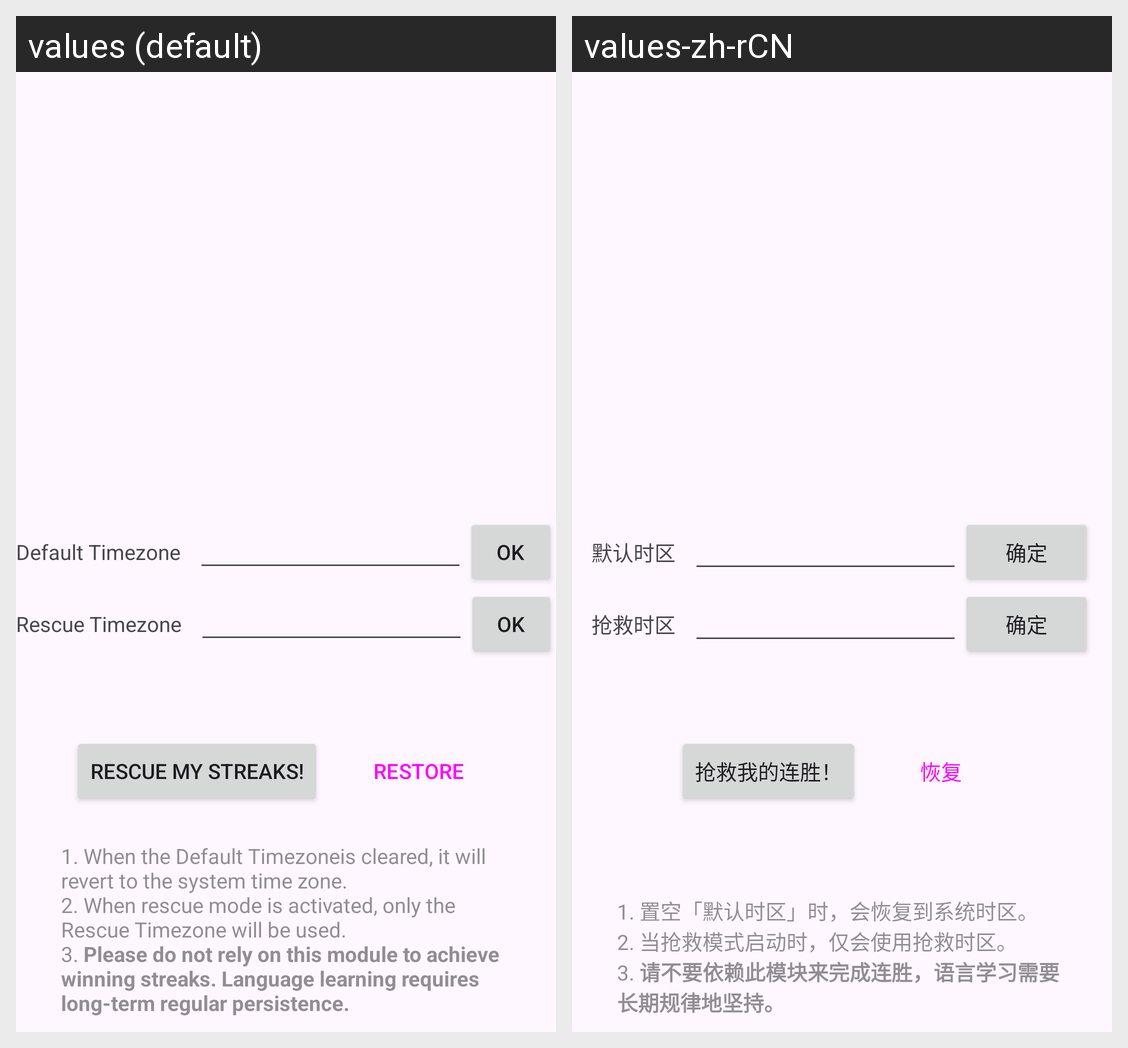

Strings drawn on this Android screen and how each of the app's shown locales translates them:
Android screen res/layout/activity_main.xml rendered under 2 locales, left to right: values (default), values-zh-rCN. Device: Nexus 5 (rendered at 1080×1920; each locale shown at half size, 540×960, under a caption strip naming it); theme Theme.DuolingoRegret.
Strings drawn on this screen, with the default value and each locale's value (text and hints the layout hard-codes, and strings that could not be matched under every locale, appear in the picture but are not listed):

default_tz
  values: Default Timezone
  values-zh-rCN: 默认时区

ok
  values: OK
  values-zh-rCN: 确定

rescue_tz
  values: Rescue Timezone
  values-zh-rCN: 抢救时区

rescue_streak
  values: RESCUE MY STREAKS!
  values-zh-rCN: 抢救我的连胜！

rescue_clear
  values: RESTORE
  values-zh-rCN: 恢复

rescue_desc
  values: 1. When the Default Timezoneis cleared, it will revert to the system time zone.
      2. When rescue mode is activated, only the Rescue Timezone will be used.
      3. Please do not rely on this module to achieve winning streaks. Language learning requires long-term regular persistence.
  values-zh-rCN: 1. 置空「默认时区」时，会恢复到系统时区。
      2. 当抢救模式启动时，仅会使用抢救时区。
      3. 请不要依赖此模块来完成连胜，语言学习需要长期规律地坚持。
